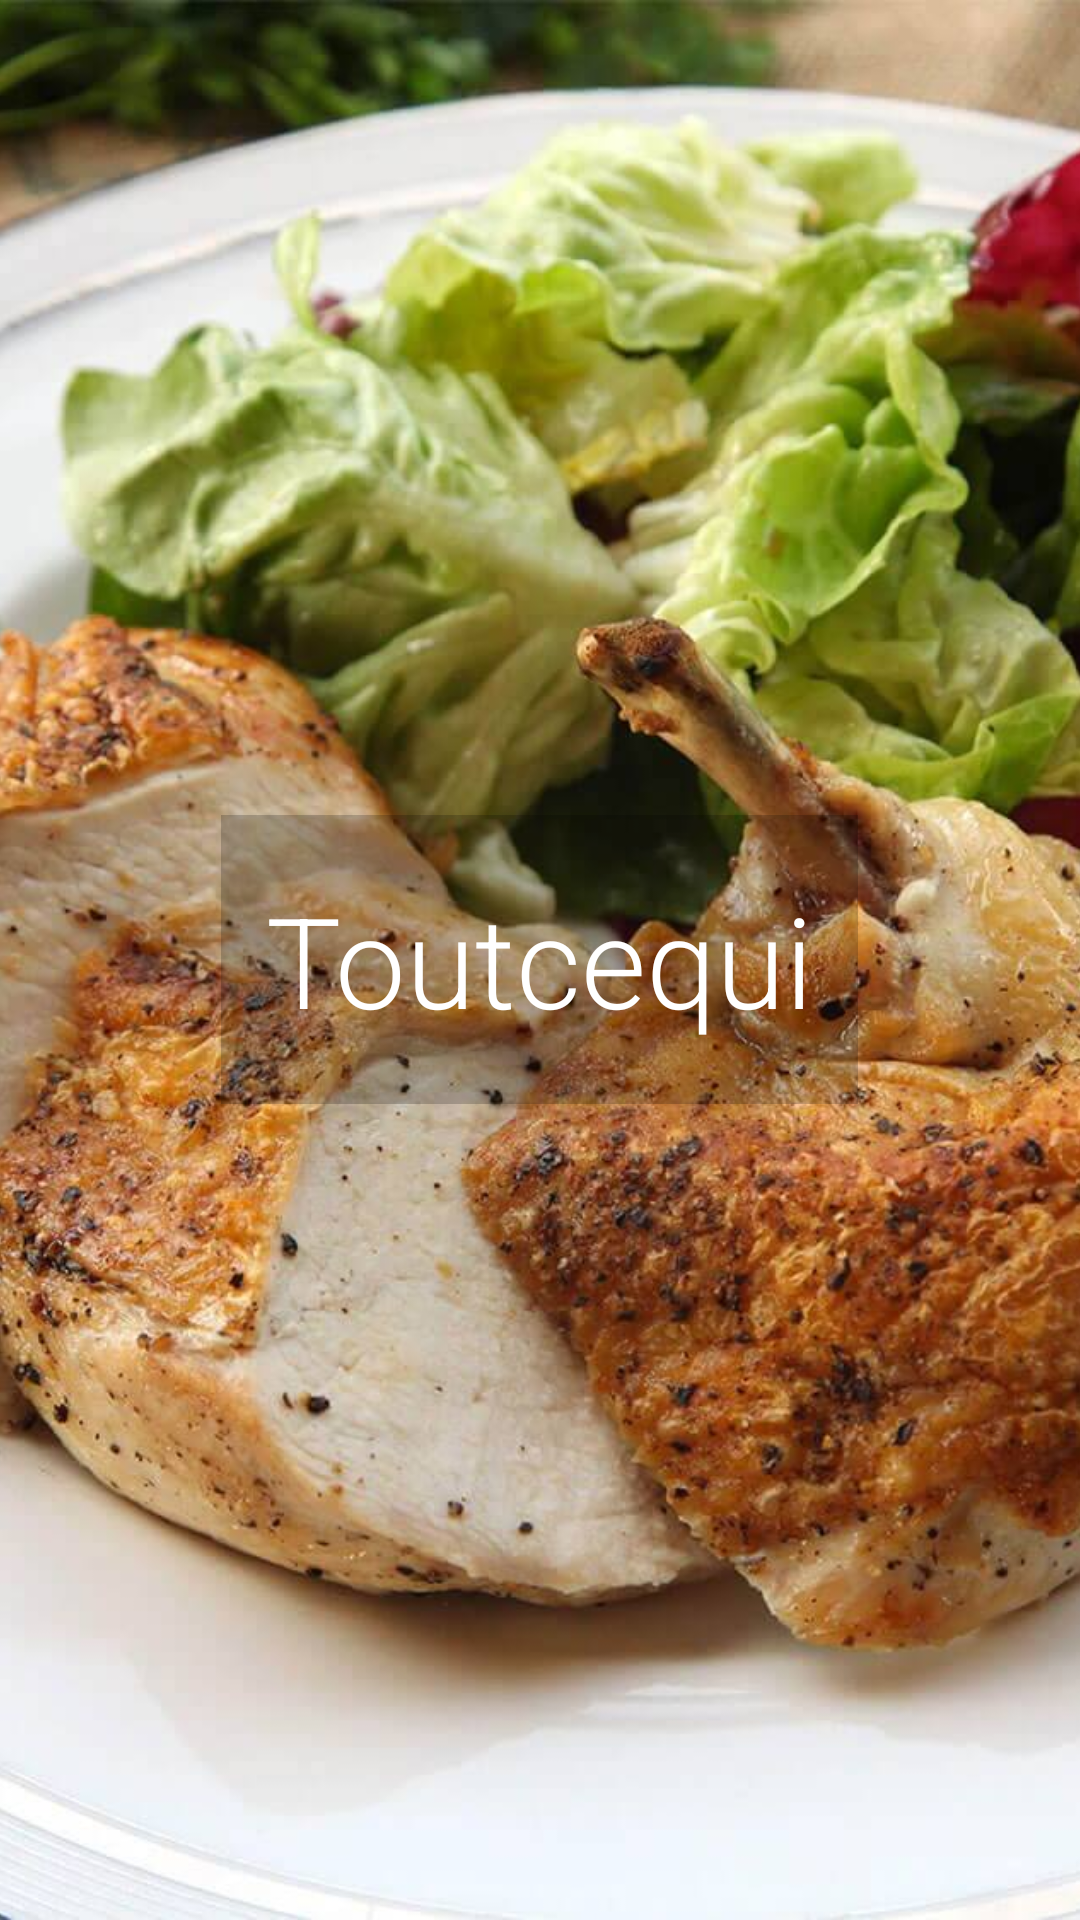

The Android layout XML behind this screen, and the referenced resources:
<!-- AndroidManifest.xml: application theme AppTheme -->
<!-- res/layout/activity_splash.xml -->
<?xml version="1.0" encoding="utf-8"?>
<RelativeLayout xmlns:android="http://schemas.android.com/apk/res/android"
    android:orientation="vertical" android:layout_width="match_parent"
    android:layout_height="match_parent">

    <ImageView
        android:src="@drawable/splash"
        android:scaleType="centerCrop"
        android:layout_width="match_parent"
        android:layout_height="match_parent" />

    <TextView
        android:background="#33000000"
        android:paddingLeft="15dp"
        android:paddingRight="15dp"
        android:paddingTop="20dp"
        android:paddingBottom="20dp"
        android:layout_centerInParent="true"
        android:text="Toutcequi"
        android:textColor="@android:color/white"
        android:fontFamily="sans-serif-light"
        android:textSize="42sp"
        android:layout_width="wrap_content"
        android:layout_height="wrap_content" />

</RelativeLayout>
<!-- resources referenced by this layout -->
<resources>
  <!-- drawable splash: jpg bitmap (drawable, 184355 bytes) -->
  <style name="AppTheme" parent="Theme.AppCompat.NoActionBar">
          
          <item name="colorPrimary">@color/colorPrimary</item>
          <item name="colorPrimaryDark">@color/colorPrimaryDark</item>
          <item name="colorAccent">@color/colorAccent</item>
      </style>
  <color name="colorPrimary">#000000</color>
  <color name="colorPrimaryDark">#000000</color>
  <color name="colorAccent">@android:color/holo_orange_light</color>
</resources>
